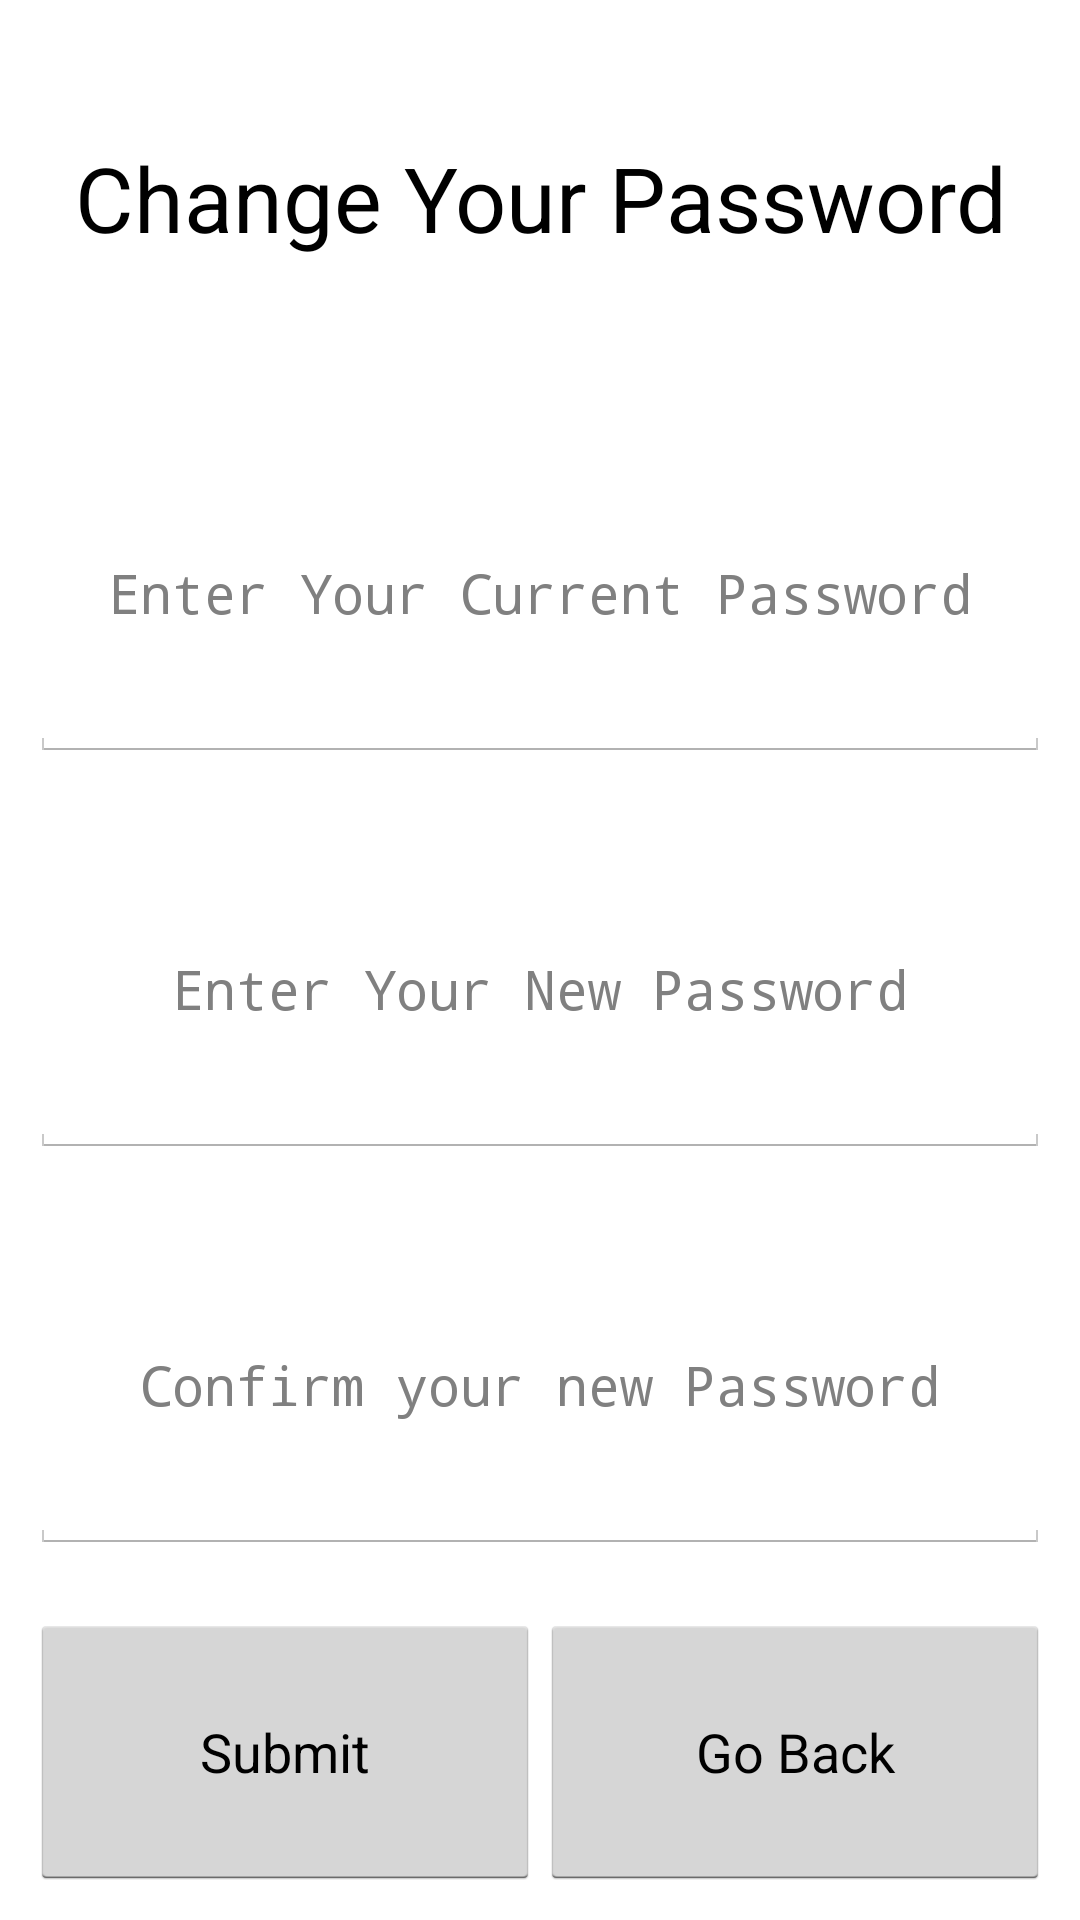

Layout XML and referenced resources for this Android screen:
<!-- AndroidManifest.xml: application theme AppTheme -->
<!-- res/layout/update_password_layout.xml -->
<?xml version="1.0" encoding="utf-8"?>
<LinearLayout xmlns:android="http://schemas.android.com/apk/res/android"
    android:orientation="vertical"
    style="@style/layout_full">

    <TextView
        style="@style/layout_vertical"
        android:layout_weight="1"
        android:textSize="30sp"
        android:textAppearance="?android:attr/textAppearanceLarge"
        android:text="@string/changePassword"
        android:id="@+id/changePassword"
        android:gravity="center"
        android:layout_margin="10dp"/>

    <EditText
        style="@style/layout_vertical"
        android:layout_weight="1"
        android:inputType="textPassword"
        android:ems="10"
        android:hint="Enter Your Current Password"
        android:id="@+id/currentPassword"
        android:text="@string/currentPassword"
        android:gravity="center"
        android:layout_margin="10dp"/>

    <EditText
        style="@style/layout_vertical"
        android:layout_weight="1"
        android:gravity="center"
        android:inputType="textPassword"
        android:ems="10"
        android:hint="Enter Your New Password"
        android:id="@+id/newPassword"
        android:text="@string/newPassword"
        android:layout_margin="10dp"/>

    <EditText
        style="@style/layout_vertical"
        android:layout_weight="1"
        android:gravity="center"
        android:inputType="textPassword"
        android:ems="10"
        android:hint="Confirm your new Password"
        android:id="@+id/conNewPassword"
        android:layout_gravity="center_horizontal"
        android:text="@string/conNewPassword"
        android:layout_margin="10dp"/>

    <LinearLayout
        android:orientation="horizontal"
        style="@style/layout_vertical"
        android:layout_weight="1"
        >

        <Button
            style="@style/layout_horizontal"
            android:layout_weight="1"
            android:gravity="center"
            android:text="@string/submitButton"
            android:id="@+id/submitButton"
            android:layout_marginTop="10dp"
            android:layout_marginBottom="10dp"
            android:layout_marginLeft="10dp"
            />

        <Button
            style="@style/layout_horizontal"
            android:layout_weight="1"
            android:gravity="center"
            android:text="@string/goBackButton"
            android:id="@+id/goBackButton"
            android:layout_marginTop="10dp"
            android:layout_marginBottom="10dp"
            android:layout_marginRight="10dp"/>
    </LinearLayout>

</LinearLayout>
<!-- resources referenced by this layout -->
<resources>
  <string name="changePassword">Change Your Password</string>
  <string name="conNewPassword" />
  <string name="currentPassword" />
  <string name="goBackButton">Go Back</string>
  <string name="newPassword" />
  <string name="submitButton">Submit</string>
  <style name="layout_full">
          <item name="android:layout_width">fill_parent</item>
          <item name="android:layout_height">fill_parent</item>
      </style>
  <style name="layout_horizontal" parent="layout_full">
          <item name="android:layout_width">0px</item>
      </style>
  <style name="layout_vertical" parent="layout_full">
          <item name="android:layout_height">0px</item>
      </style>
  <style name="AppTheme" parent="android:Theme.Holo.Light.DarkActionBar">
          <item name="android:windowDrawsSystemBarBackgrounds">true</item>
      </style>
</resources>
